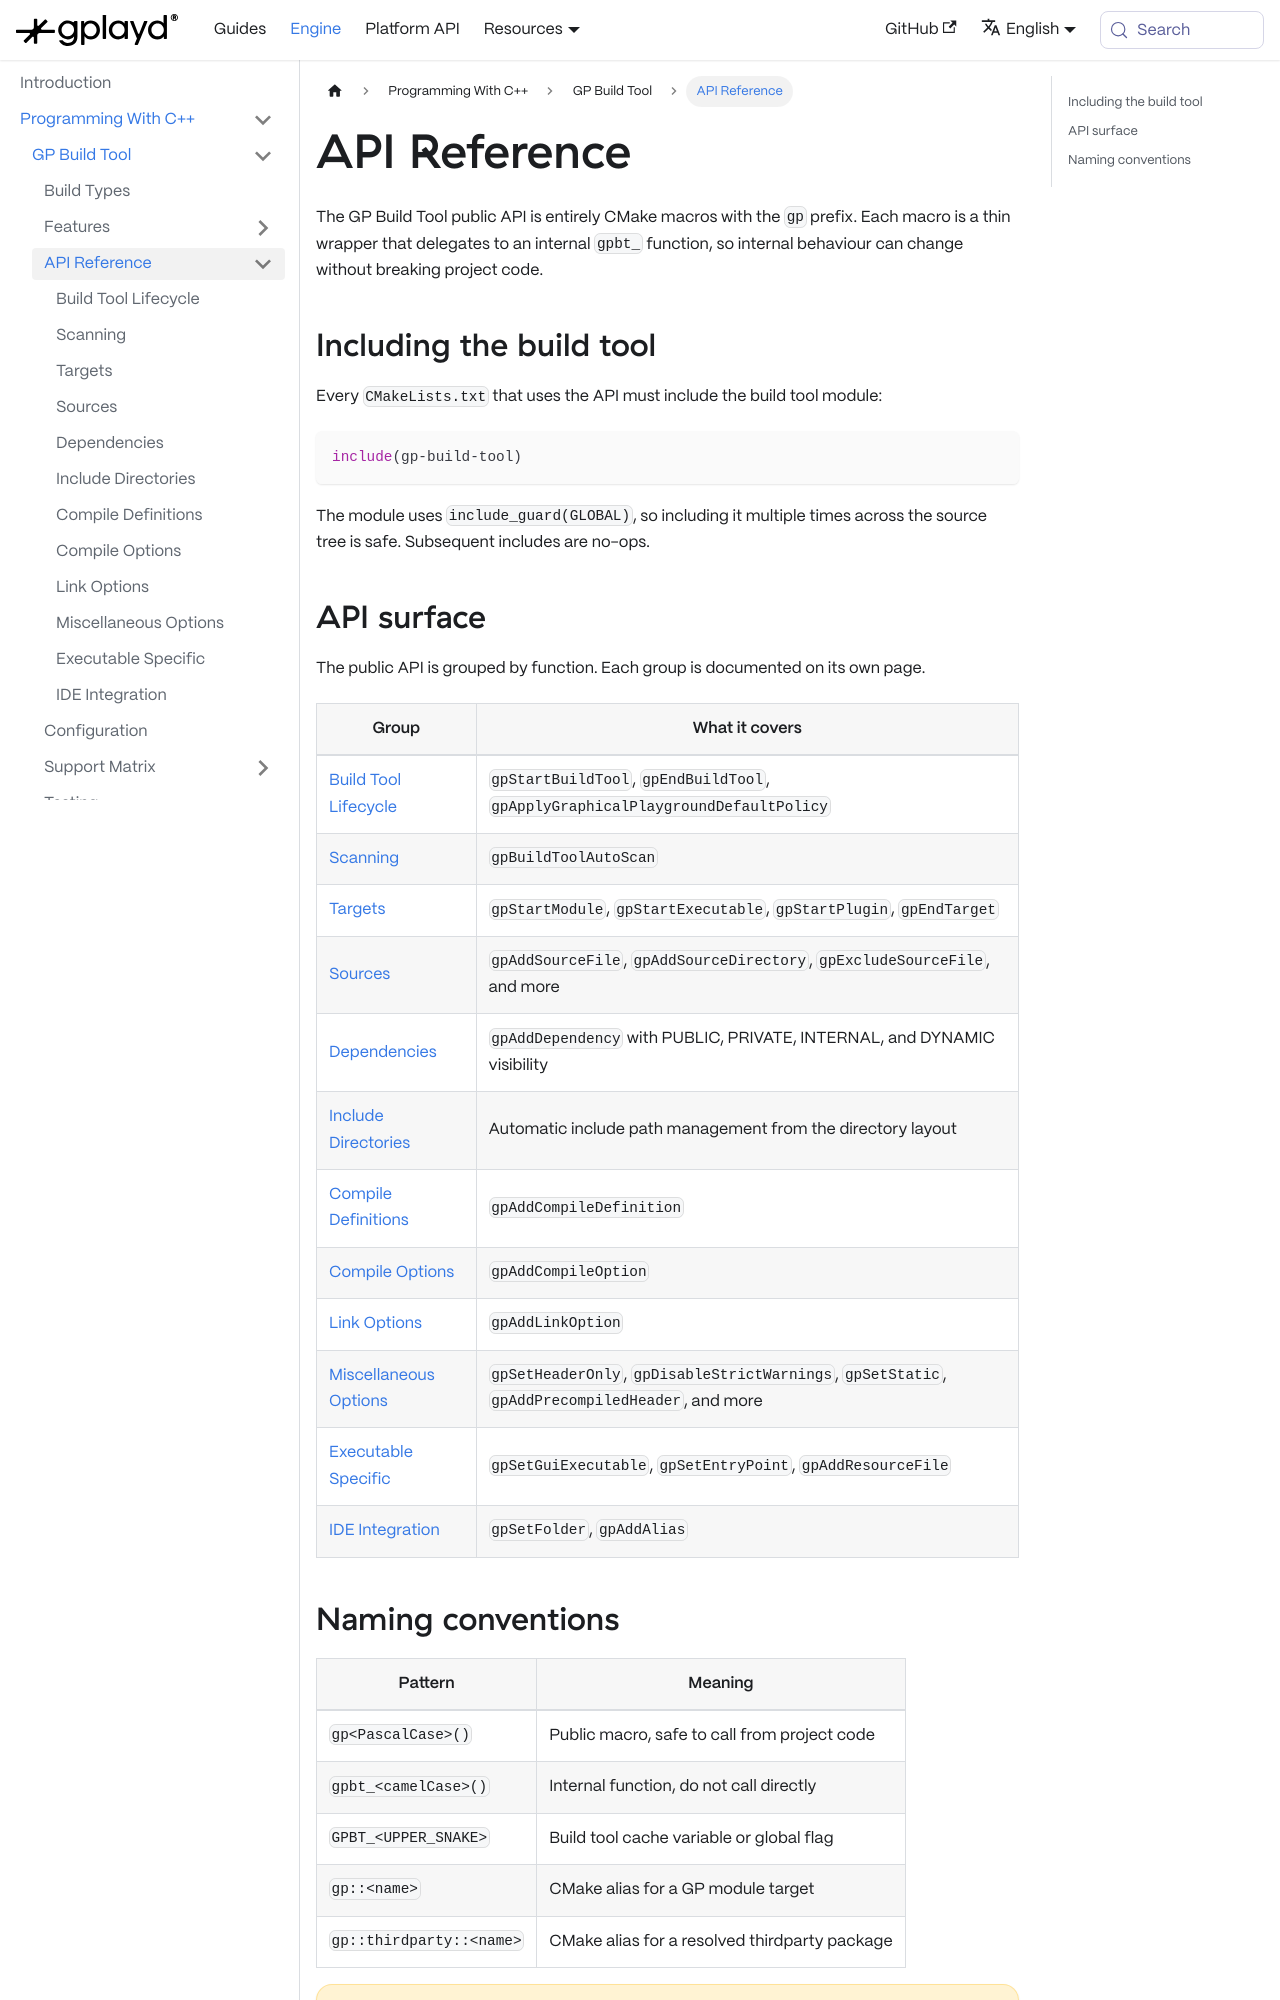

repository: GraphicalPlayground/gp-docs · page: docs/gp-engine/Programming With C++/GP Build Tool/Api Usage.html · generator: docusaurus

---
sidebar_position: 0
title: API Reference
description: Overview of the public gp*() macro API, the naming conventions, and how to include the build tool in a project.
tags:
  - api
  - cmake
  - macros
---

The GP Build Tool public API is entirely CMake macros with the `gp` prefix. Each macro is a thin wrapper that delegates to an internal `gpbt_` function, so internal behaviour can change without breaking project code.

## Including the build tool

Every `CMakeLists.txt` that uses the API must include the build tool module:

```cmake
include(gp-build-tool)
```

The module uses `include_guard(GLOBAL)`, so including it multiple times across the source tree is safe. Subsequent includes are no-ops.
